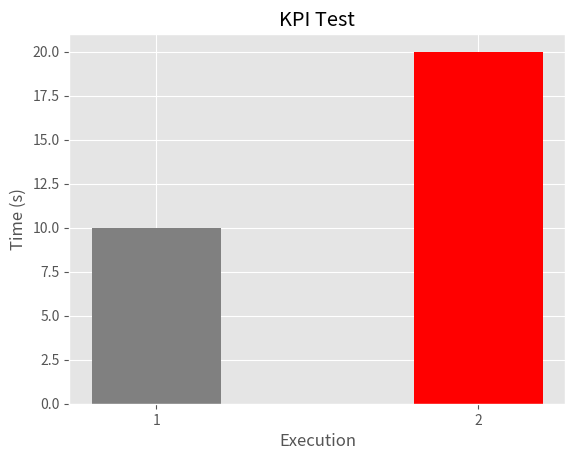

Python code for this plot:
import matplotlib.pyplot as plt
import time
import datetime

X_LABEL = "Time (s)"


class PlotBarChart:
    """Generates a bar chart using

    Attributes:
    - data: array of floats
    - fname: string: file name [Default: epoch time]
    - treshold: int or float: paints bar as red if bigger than threshold
    - title: string: titlte of the chart

    Method:
    Saves chart png image when constructed
    """

    def __init__(self, data, treshold=None, fname=None, title=None):
        """__init__

        Args:
            data (list): list of floats
            treshold (int/float, optional): paints bar in red if greater than threshold.
            Defaults to None.
            fname (string, optional): file name [Default: epoch time]. Defaults to None.
            title (string, optional): title of the chart. Defaults to "KPI".
        """
        self.data = data
        self.fname = fname
        self.treshold = treshold
        self.title = title
        self.generate_chart()

    def generate_chart(self):
        assert len(self.data) > 0, "Invalid number of digits. Must be 3 digits"
        assert all(
            isinstance(number, float) or isinstance(number, int) for number in self.data
        ), "All digits must be float or ints"

        if not self.fname:
            self.fname = "{}.png".format(time.time())

        plt.style.use("ggplot")

        x_pos = [i for i, _ in enumerate(self.data)]
        x_axis = [str(i + 1) for i, _ in enumerate(self.data)]

        if self.treshold:
            clrs = ["grey" if (x < self.treshold) else "red" for x in self.data]
        else:
            clrs = ["grey"]

        if self.title:
            plt.title(self.title)
        else:
            plt.title("KPI")

        plt.xlabel("Execution")
        plt.ylabel(X_LABEL)

        plt.bar(x_axis, self.data, color=clrs, width=0.4)
        plt.xticks(x_pos, x_axis)

        plt.savefig(self.fname)
        plt.close()


class CreateVodChart:
    def __new__(cls, config, data):
        if all(k in config for k in ("ylimitMax", "ylimitMax")) and (len(data) > 0):
            return super(CreateVodChart, cls).__new__(cls)
        else:
            raise ValueError

    def __init__(self, config, data):
        """
        Class that uses the data passed by parameter to generate a graph with the
        specified format of the config file, which is also passed by parameter.
        The data used is generic and therefore, it is not of a
        specific streaming VOD type

        Args:
            config (dict): Dictionary with parameters that configure the format
                    of the generated graph
            data (list): List with the necessary data to generate the graph.
                        Each element of the list in a pair of elements,
                        in which the first corresponds to the time and the
                        second to the quality.
        """

        self.data = data
        self.config = config
        self.plot_vod_chart()

    def plot_vod_chart(self):
        """
        Class method that reads the data file, separating the data from the
        X-axis from the Y-axis, in order to generate
        the graph, which is generated as a png file in the same folder as this

        """
        # Plot style
        plt.style.use("seaborn-notebook")

        x_axis_time = []  # Extract time
        y_axis_quality = []  # Extract quality
        resolutions = set()

        for d in self.data:
            x_axis_time.append(d[0])
            y_axis_quality.append(d[1])
            resolutions.add(d[1])

        counter = dict((key, 0) for key in resolutions)

        for resolution in resolutions:
            counter[resolution] = y_axis_quality.count(resolution)

        textstr = ""
        for key, value in counter.items():
            textstr = textstr + "\n{} = {}".format(key, value)

        bbox_props = dict(
            boxstyle="square,pad=0.3", fc="white", edgecolor="black", lw=2
        )
        plt.annotate(textstr, xy=(0.03, 0.5), xycoords="axes fraction", bbox=bbox_props)

        # Plot
        # Plot Video
        plt.yticks(list(resolutions))
        plt.plot(
            x_axis_time,
            y_axis_quality,
            color=self.config.get("color_chart", "blue"),
            label=self.config.get("label_plot", "Video Profile"),
        )

        plt.title(
            self.config.get("titleChart", "Video on Demand - Adaptive Bit Rate (ABR)")
        )
        plt.xlabel(self.config.get("xlabel", X_LABEL))
        plt.ylabel(self.config.get("ylabel", "Bitstream/Resolution"))
        plt.ylim(self.config.get("ylimitMin", 0), self.config["ylimitMax"])
        plt.xlim(0, max(x_axis_time))
        plt.legend()
        plt.grid(True)
        plt.tight_layout()
        current_time = datetime.datetime.now().strftime("%Y-%m-%d_%H-%M-%S")
        fname = "vod_network_chart_" + current_time + ".png"
        plt.savefig(fname, orientation="landscape")
        plt.close()


class CreateLiveChart:
    def __new__(cls, config, data):
        if all(k in config for k in ("ylimitMax", "ylimitMin")):
            if len(data["fcc"]) > 0 or len(data["multicast"]) > 0:
                return super(CreateLiveChart, cls).__new__(cls)
        else:
            raise ValueError

    def __init__(self, config, data):
        """
        Class that generates a graph through somes lists contained in the
        dictionary passed by parameter.
        The objective of this class is to represent the time it takes between
        channel changes in a graph

        Args:
            data ([dict]): Dictionary that contains the necessary data to
                    make the graph. It consists of 3 data lists
                    (fcc, ret, live) mainly, which refer to the data to be
                    interpreted in the graph.
                    The rest of the data in the dictionary are parameters for the
                    graph format
        """
        self.fcc = data["fcc"]
        self.ret = data["ret"]
        self.multicast = data["multicast"]
        self.config = config
        self.plot_live_chart()

    def plot_live_chart(self):
        """
        This class method is dedicated to interpreting the three data lists in
        a chart and then giving a format to the chart
        before exporting it to a png file.

        """

        # plot style
        plt.style.use("seaborn-notebook")
        # FCC Data
        if self.fcc:
            x_axis_time = []  # Extract time
            y_axis_port = []  # Extract port
            fcc_port = self.fcc[0][1]
            for d in self.fcc:
                x_axis_time.append(d[0])
                y_axis_port.append(d[1])

            # Plot
            plt.plot(x_axis_time, y_axis_port, color="blue", label="fcc")
            plt.ylim(self.config["ylimitMin"], self.config["ylimitMax"])

        # RET Data
        if self.ret:
            x_axis_time = []  # Extract time
            y_axis_port = []  # Extract port

            for d in self.ret:
                x_axis_time.append(d[0])
                y_axis_port.append(d[1])

            # Plot
            plt.plot(
                x_axis_time, y_axis_port, "ro", color="red", label="ret", markersize=3
            )
            plt.ylim(self.config["ylimitMin"], self.config["ylimitMax"])

        # Live Data
        if self.multicast:
            x_axis_time = []  # Extract time
            y_axis_port = []  # Extract port
            multicast_port = self.multicast[0][1]
            for d in self.multicast:
                x_axis_time.append(d[0])
                y_axis_port.append(d[1])

        try:
            fcc_time = "{:.2f}".format(self.fcc[-1][0] - self.fcc[0][0])
        except Exception:
            fcc_time = None
        try:
            fcc_packets = len(self.fcc)
        except Exception:
            fcc_packets = None
        try:
            ret_packets = len(self.ret)
        except Exception:
            ret_packets = None

        # FCC Time and RET Packets data
        textstr = "\n".join(
            (
                "FCC Time  = {} sec".format(fcc_time),
                "FCC Packets  = {}".format(fcc_packets),
                "RET Packets  = {}".format(ret_packets),
            )
        )

        bbox_props = dict(
            boxstyle="square,pad=0.3", fc="white", edgecolor="black", lw=2
        )
        plt.annotate(textstr, xy=(0.03, 0.5), xycoords="axes fraction", bbox=bbox_props)

        # Plot
        plt.plot(
            x_axis_time, y_axis_port, "ro", color="gray", label="liv", markersize=3
        )
        plt.ylim(self.config["ylimitMin"], self.config["ylimitMax"])
        plt.yticks(ticks=[fcc_port, multicast_port], labels=["FCC", "Multicast"])
        plt.title(self.config.get("titleChart", "Live Multicast - Unicast UDP"))
        plt.xlabel(self.config.get("xlabel", X_LABEL))
        plt.ylabel(self.config.get("ylabel", "UDP Ports"))

        max_range = []
        if fcc_packets:
            max_range.append(self.fcc[-1][0])
        if ret_packets:
            max_range.append(self.ret[-1][0])
        if self.multicast:
            max_range.append(self.multicast[-1][0])
        plt.xlim(0, max(max_range))
        plt.legend()
        plt.grid(True)
        plt.tight_layout()
        current_time = datetime.datetime.now().strftime("%Y-%m-%d_%H-%M-%S")
        fname = "live_network_chart_" + current_time + ".png"
        plt.savefig(fname, orientation="landscape")
        plt.close()


if __name__ == "__main__":
    data = [10, 20]
    plot = PlotBarChart(data, treshold=11, title="KPI Test", fname="image")

    config_live = {
        "ylimitMin": 0,
        "ylimitMax": 5500,
        "titleChart": "Multicast Live Capture",
        "xlabel": "Time (sec)",
        "ylabel": "UDP Ports",
    }
